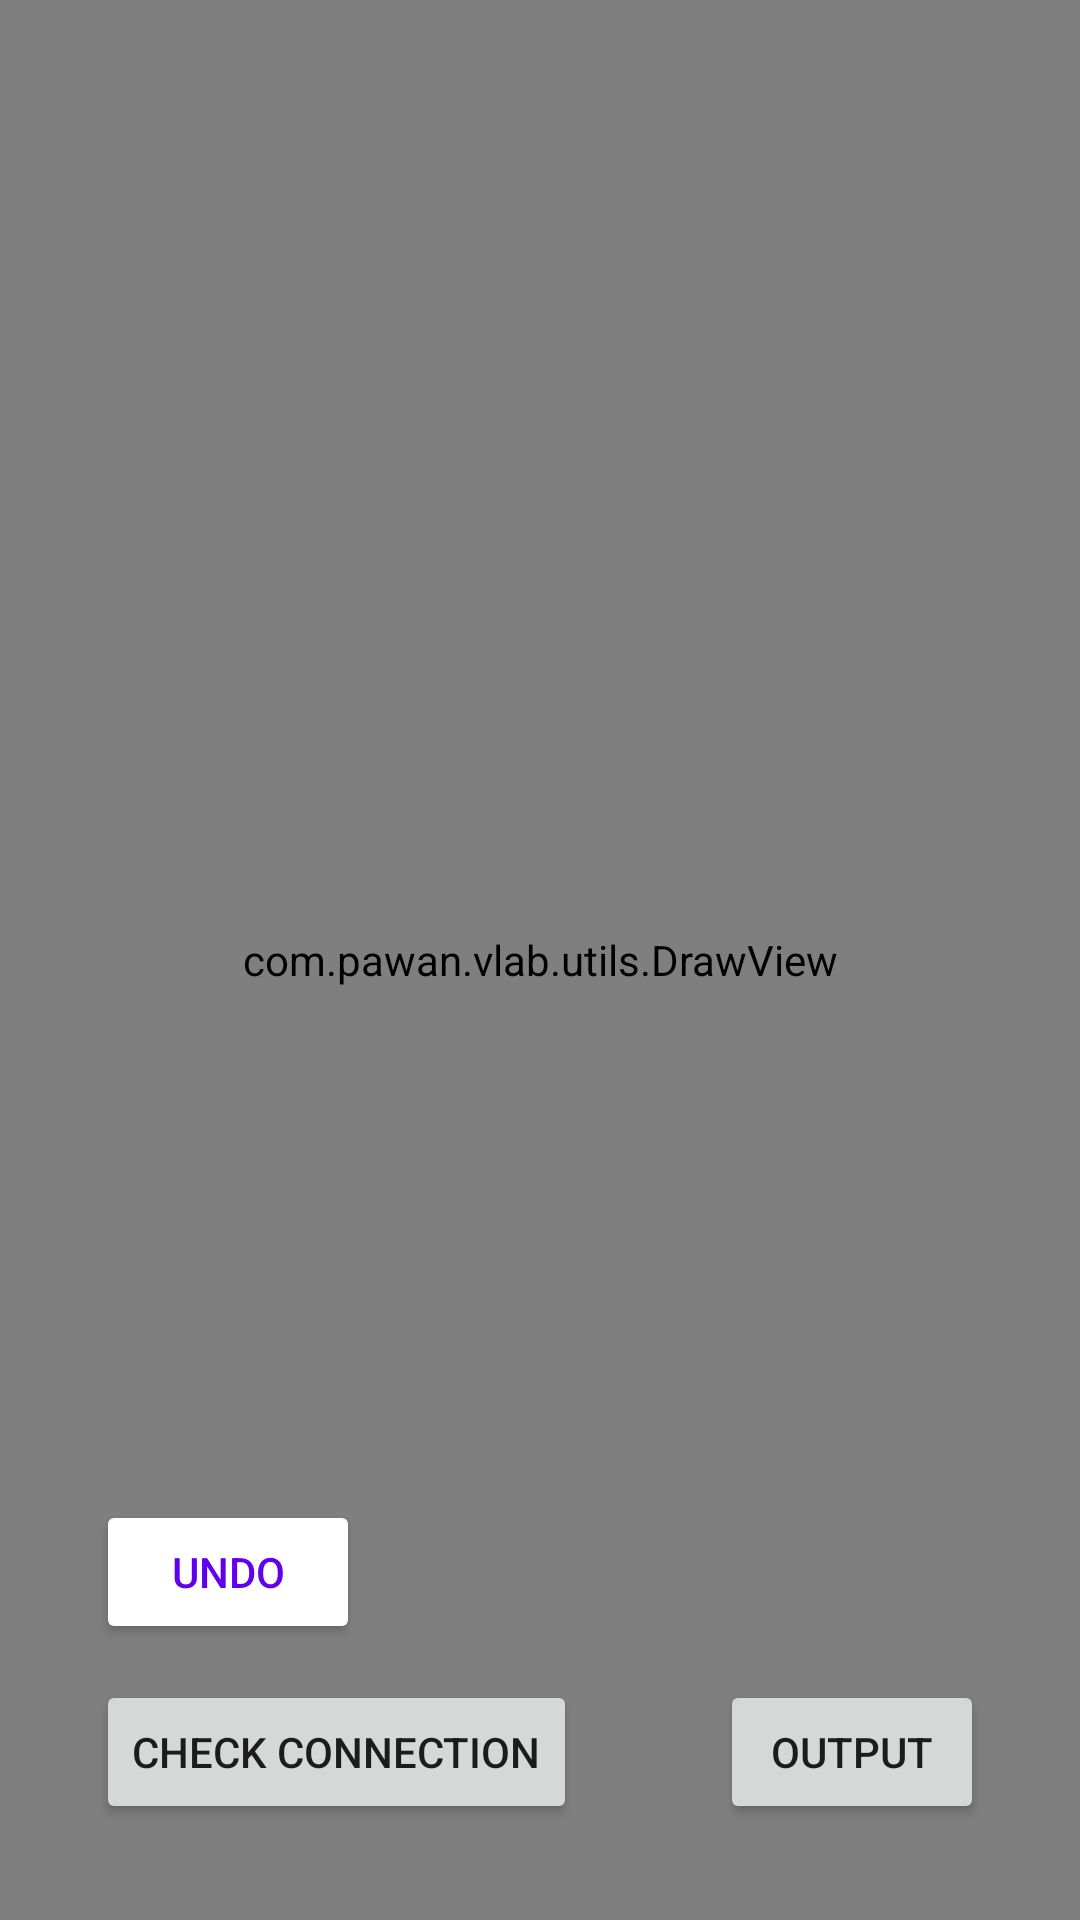

Reconstruct the res/layout file that produces this screen, plus the resources it refers to.
<!-- AndroidManifest.xml: application theme Theme.VLab -->
<!-- res/layout/fragment_exp_1.xml -->
<androidx.constraintlayout.widget.ConstraintLayout xmlns:android="http://schemas.android.com/apk/res/android"
    xmlns:tools="http://schemas.android.com/tools"
    android:layout_width="match_parent"
    android:layout_height="match_parent"
    android:background="@color/white"
    android:clickable="true"
    android:focusable="true"
    xmlns:app="http://schemas.android.com/apk/res-auto"
    tools:context=".MainActivity">

    <Button
        android:id="@+id/check_connection"
        android:layout_width="wrap_content"
        android:layout_height="wrap_content"
        app:layout_constraintBottom_toBottomOf="parent"
        app:layout_constraintStart_toStartOf="parent"
        android:layout_marginStart="32dp"
        android:layout_marginBottom="32dp"
        android:text="Check Connection" />

    <Button
        android:id="@+id/output"
        android:layout_width="wrap_content"
        android:layout_height="wrap_content"
        app:layout_constraintEnd_toEndOf="parent"
        app:layout_constraintBottom_toBottomOf="parent"
        android:layout_marginEnd="32dp"
        android:layout_marginBottom="32dp"
        android:text="Output" />

    <Button
        android:id="@+id/undo_button"
        android:layout_width="wrap_content"
        android:layout_height="wrap_content"
        android:textColor="@color/purple_500"
        android:backgroundTint="@color/white"
        app:layout_constraintStart_toStartOf="parent"
        app:layout_constraintBottom_toTopOf="@id/check_connection"
        android:layout_marginStart="32dp"
        android:layout_marginBottom="12dp"
        android:text="Undo" />

    <ImageView
        android:id="@+id/diode"
        android:layout_width="wrap_content"
        android:layout_height="wrap_content"
        android:layout_marginStart="15dp"
        app:layout_constraintTop_toTopOf="parent"
        app:layout_constraintStart_toStartOf="parent"
        app:layout_constraintEnd_toEndOf="parent"
        android:layout_marginTop="80dp"
        android:layout_marginEnd="13dp"
        android:scaleType="fitXY"
        android:src="@drawable/diode" />

    <ImageView
        android:id="@+id/source"
        android:layout_width="wrap_content"
        android:layout_height="wrap_content"
        android:layout_marginStart="32dp"
        android:layout_marginTop="56dp"
        app:layout_constraintTop_toBottomOf="@id/diode"
        app:layout_constraintStart_toStartOf="parent"
        android:scaleType="fitXY"
        android:src="@drawable/ac_source" />

    <ImageView
        android:id="@+id/load"
        android:layout_width="wrap_content"
        android:layout_height="wrap_content"
        app:layout_constraintTop_toBottomOf="@id/diode"
        app:layout_constraintEnd_toEndOf="parent"
        android:layout_marginTop="56dp"
        android:layout_marginEnd="33dp"
        android:src="@drawable/resistor" />

    <RadioButton
        android:id="@+id/terminal1"
        android:layout_width="wrap_content"
        android:layout_height="wrap_content"
        app:layout_constraintTop_toTopOf="@id/diode"
        app:layout_constraintBottom_toBottomOf="@id/diode"
        app:layout_constraintEnd_toStartOf="@id/diode"
        android:layout_marginEnd="-17dp"
        android:minWidth="0dp"
        android:minHeight="0dp" />

    <RadioButton
        android:id="@+id/terminal2"
        android:layout_width="wrap_content"
        android:layout_height="wrap_content"
        app:layout_constraintTop_toTopOf="@id/diode"
        app:layout_constraintBottom_toBottomOf="@id/diode"
        app:layout_constraintStart_toEndOf="@id/diode"
        android:layout_marginStart="-17dp"
        android:minWidth="0dp"
        android:minHeight="0dp" />


    <RadioButton
        android:id="@+id/terminal3"
        android:layout_width="wrap_content"
        android:layout_height="wrap_content"
        app:layout_constraintStart_toStartOf="@id/source"
        app:layout_constraintEnd_toEndOf="@id/source"
        app:layout_constraintBottom_toTopOf="@id/source"
        android:layout_marginBottom="-17dp"
        android:minWidth="0dp"
        android:minHeight="0dp" />

    <RadioButton
        android:id="@+id/terminal4"
        android:layout_width="wrap_content"
        android:layout_height="wrap_content"
        app:layout_constraintStart_toStartOf="@id/load"
        app:layout_constraintEnd_toEndOf="@id/load"
        android:layout_marginBottom="-17dp"
        app:layout_constraintBottom_toTopOf="@id/load"
        android:minWidth="0dp"
        android:minHeight="0dp" />


    <RadioButton
        android:id="@+id/terminal5"
        android:layout_width="wrap_content"
        android:layout_height="wrap_content"
        app:layout_constraintStart_toStartOf="@id/source"
        app:layout_constraintEnd_toEndOf="@id/source"
        app:layout_constraintTop_toBottomOf="@id/source"
        android:layout_marginTop="-17dp"
        android:minWidth="0dp"
        android:minHeight="0dp" />

    <RadioButton
        android:id="@+id/terminal6"
        android:layout_width="wrap_content"
        android:layout_height="wrap_content"
        app:layout_constraintStart_toStartOf="@id/load"
        app:layout_constraintEnd_toEndOf="@id/load"
        app:layout_constraintTop_toBottomOf="@id/load"
        android:layout_marginTop="-17dp"
        android:minWidth="0dp"
        android:minHeight="0dp" />

    <com.pawan.vlab.utils.DrawView
        android:id="@+id/drawing_view"
        android:layout_width="match_parent"
        app:layout_constraintTop_toTopOf="parent"
        app:layout_constraintBottom_toBottomOf="parent"
        app:layout_constraintStart_toStartOf="parent"
        app:layout_constraintEnd_toEndOf="parent"
        android:layout_height="match_parent" />

</androidx.constraintlayout.widget.ConstraintLayout>
<!-- resources referenced by this layout -->
<resources>
  <color name="purple_500">#FF6200EE</color>
  <color name="white">#FFFFFFFF</color>
  <!-- drawable ac_source: png bitmap (drawable, 768 bytes) -->
  <!-- drawable diode: png bitmap (drawable, 593 bytes) -->
  <!-- drawable resistor: png bitmap (drawable, 1707 bytes) -->
  <style name="Theme.VLab" parent="Theme.MaterialComponents.Light.DarkActionBar">
          
          <item name="colorPrimary">@color/purple_500</item>
          <item name="colorPrimaryVariant">@color/blue</item>
          <item name="colorOnPrimary">@color/white</item>
          
          <item name="colorSecondary">@color/teal_200</item>
          <item name="colorSecondaryVariant">@color/teal_700</item>
          <item name="colorOnSecondary">@color/black</item>
          
          <item name="android:statusBarColor" tools:targetApi="l">?attr/colorPrimaryVariant</item>
          
      </style>
  <color name="blue">#FF3700B3</color>
  <color name="teal_200">#FF03DAC5</color>
  <color name="teal_700">#FF018786</color>
  <color name="black">#FF000000</color>
</resources>
